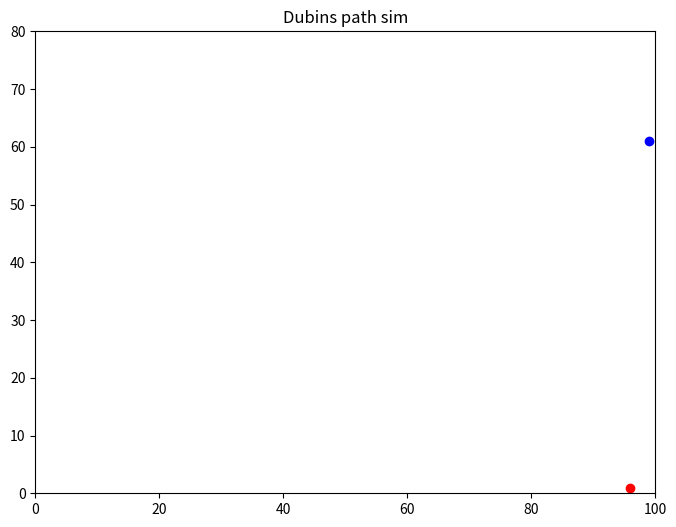

Write Python code to recreate this figure.
import random
import matplotlib.pyplot as plt

# constants (feel free to play around and change these values)
width=100
height=80
turningRadius = 10

# generates two random coordinates representing drone position and waypoint
def genCoords():  
    return [[random.randint(1,width-1),random.randint(1,height-1)],
            [random.randint(1,width-1),random.randint(1,height-1)]]

# plot settings
fig, ax = plt.subplots(figsize=(8,6))
ax.set_xlim(0,width)
ax.set_ylim(0,height)
ax.set_title('Dubins path sim')


# plot points
m,n = genCoords()
ax.plot(m[0], m[1], 'ro', label='Point 1')
ax.plot(n[0], n[1], 'bo', label='Point 2')



# Display the plot
plt.show()
